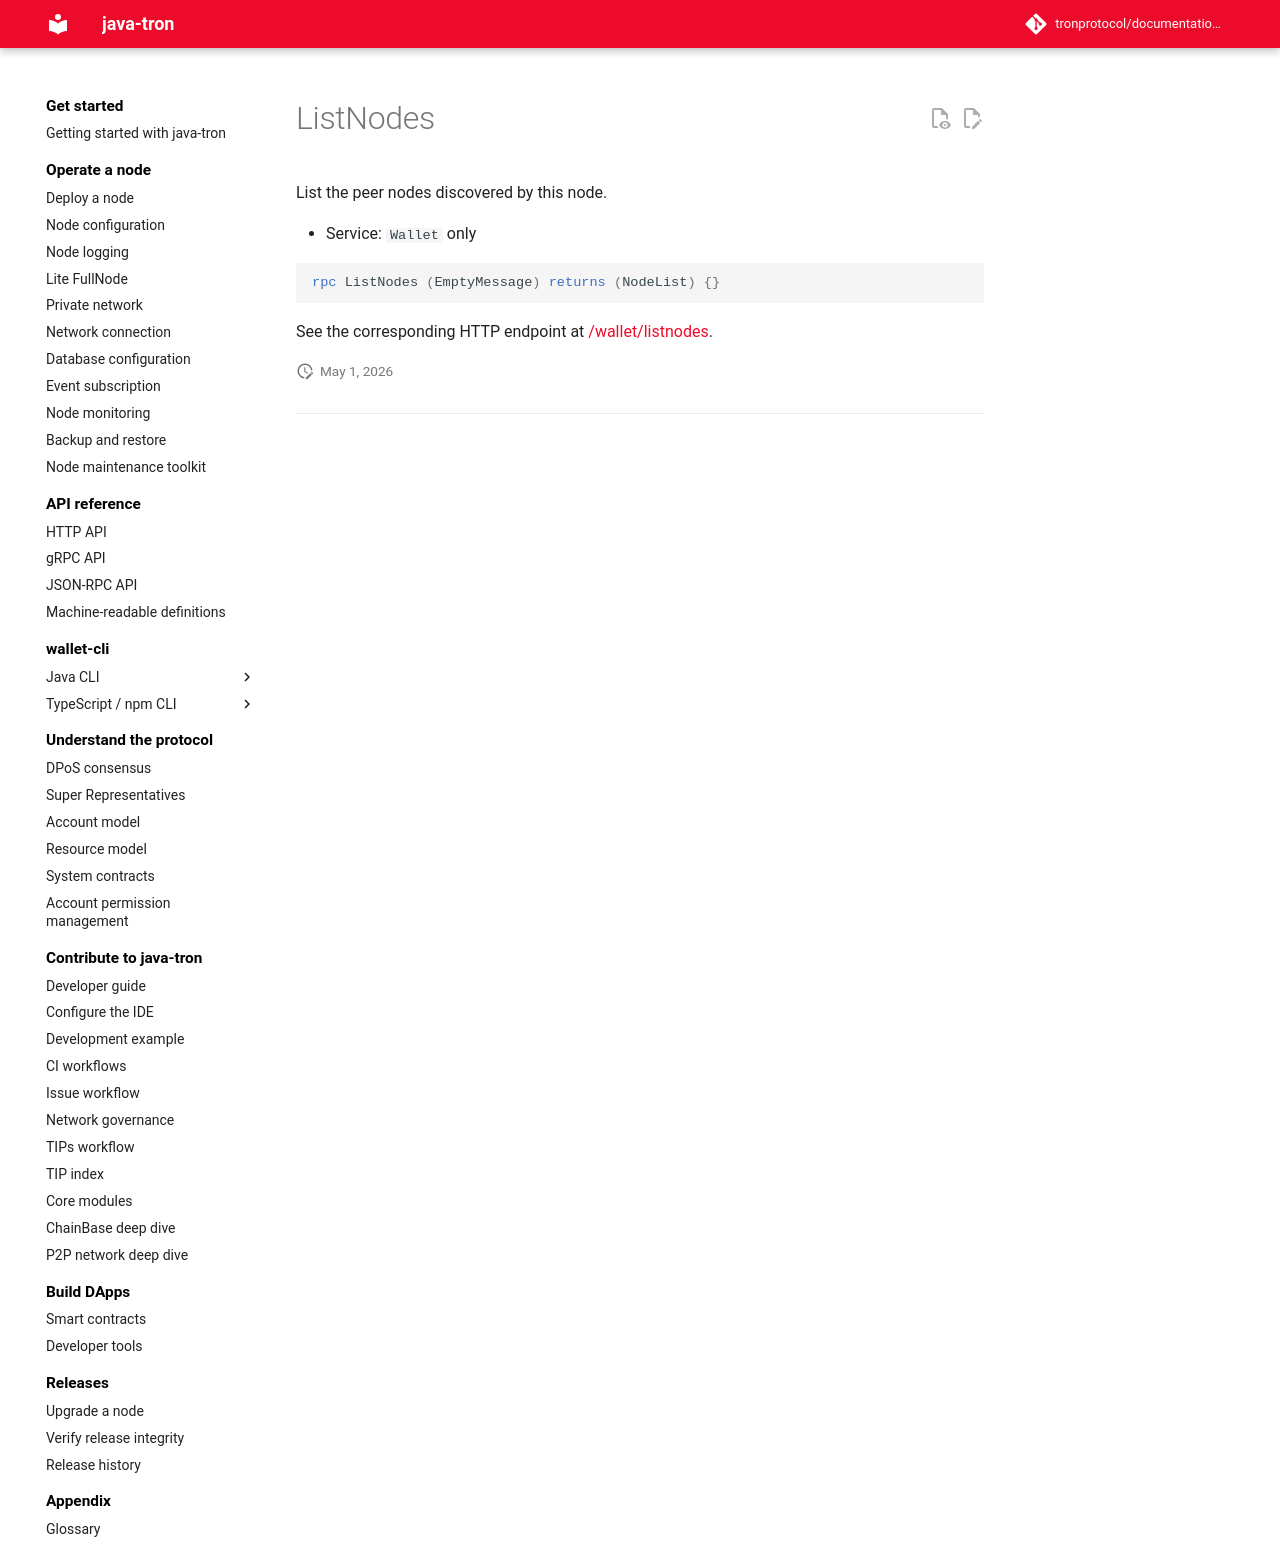

repository: tronprotocol/documentation-en · page: api/rpc/node-and-tools/ListNodes/index.html · generator: mkdocs

# ListNodes

List the peer nodes discovered by this node.

- Service: `Wallet` only

```protobuf
rpc ListNodes (EmptyMessage) returns (NodeList) {}
```

See the corresponding HTTP endpoint at [/wallet/listnodes](../../http/node-and-tools/listnodes.md).
